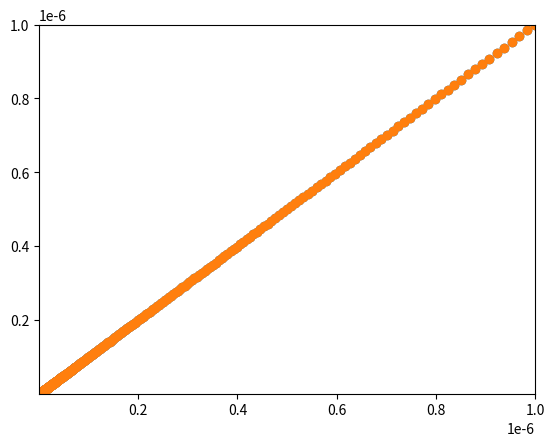
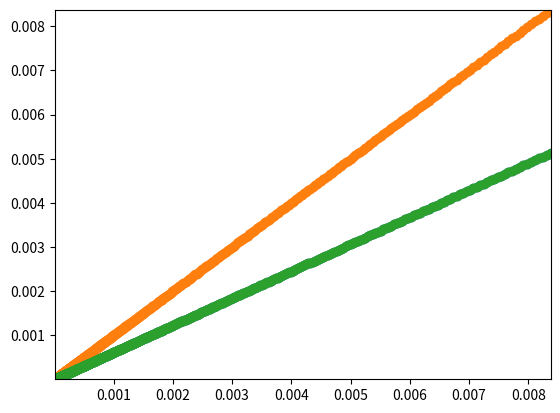

Write the Python code that produced these figures, in order.
#!/usr/bin/env python3
# -*- coding: utf-8 -*-
"""
Created on Thu Nov 28 16:37:20 2019

[redacted]
"""

import numpy as np
import matplotlib.pyplot as plt
from scipy.special import gamma
plt.close('all')

rho = 1000.0

ageo = 5.13
bgeo = 0.5
b = 1.0/bgeo#3.0
a = 1.0/ageo**b#rho*np.pi/6.0

def mD(D):
  return a*D**b
def Dm(m):
  return (m/a)**(1/b)

nu=0.0
mu=0.5#1.0/3.0

gam = b*mu
mup = b*nu + b - 1.0

#av = 114.0137
#bv = 0.23437
#
#alpha = 9.292
#beta = 9.623
#ctilde = 622.2
#rho_w = 1000.0
#c = ctilde*(6.0/(np.pi*rho_w))**mu

def lam(N, q):
  return (N*gamma((nu+2)/mu)/(q*gamma((nu+1)/mu)))**mu

def A(N, lam):
  return N*mu*lam**((nu+1)/mu)/gamma((nu+1)/mu)

def LAM(lam):
  return lam*a**mu

def N0(A):
  return A*b*a**(nu+1)

def MkN(N0, LAM, k):
  return N0*gamma((mup+k+1)/gam)/(gam*LAM**((mup+k+1)/gam))

def Mkf(A, lam, k):
  return A*gamma((nu+k+1)/mu)/(mu*lam**((nu+k+1)/mu))

def qN2Dm(q, N, b=3):
  ll = lam(N, q)
  AA = A(N, ll)
  LL = LAM(ll)
  NN = N0(AA)
  return MkN(NN, LL, b+1)/MkN(NN, LL, b)

def LAM2Dm(L):
  return (mup+1.0+b)/(gam*L**(1.0/gam))

def lam2Mm(l):
  #return l**(-1/mu)*(nu+1)/mu
  arg = (nu+1)/mu
  return l**(-1/mu)*gamma(arg+1./mu)/gamma(arg)

def lam2Dm(l):
  return Dm(lam2Mm(l))


q = 1.0e-6
N = np.logspace(0, 7, 1000)

mean_masses = q/N

lams = lam(N, q)
LAMs = LAM(lams)
As = A(N, lams)
M1f_M0f = Mkf(As, lams, 1)/Mkf(As, lams, 0)
Mm = lam2Mm(lams)

plt.figure()
plt.scatter(mean_masses, M1f_M0f)
plt.scatter(mean_masses, Mm)
plt.xlim([mean_masses.min(), mean_masses.max()])
plt.ylim([mean_masses.min(), mean_masses.max()])

D_m = qN2Dm(q, N, b=b)
D_m2 = LAM2Dm(LAMs)
DMm = Dm(mean_masses)
DMm2 = lam2Dm(lams)

plt.figure()
plt.scatter(D_m, DMm)
plt.scatter(D_m, D_m2)
plt.scatter(D_m, DMm2)
plt.xlim([D_m.min(), D_m.max()])
plt.ylim([D_m.min(), D_m.max()])

ratios = DMm/D_m
g1=gamma((nu+2)/mu)
g2=gamma((nu+1)/mu)
g3=gamma((b*nu+2*b+1)/(mu*b))
ratio = (g1/g2)**bgeo*(g1/g3)

